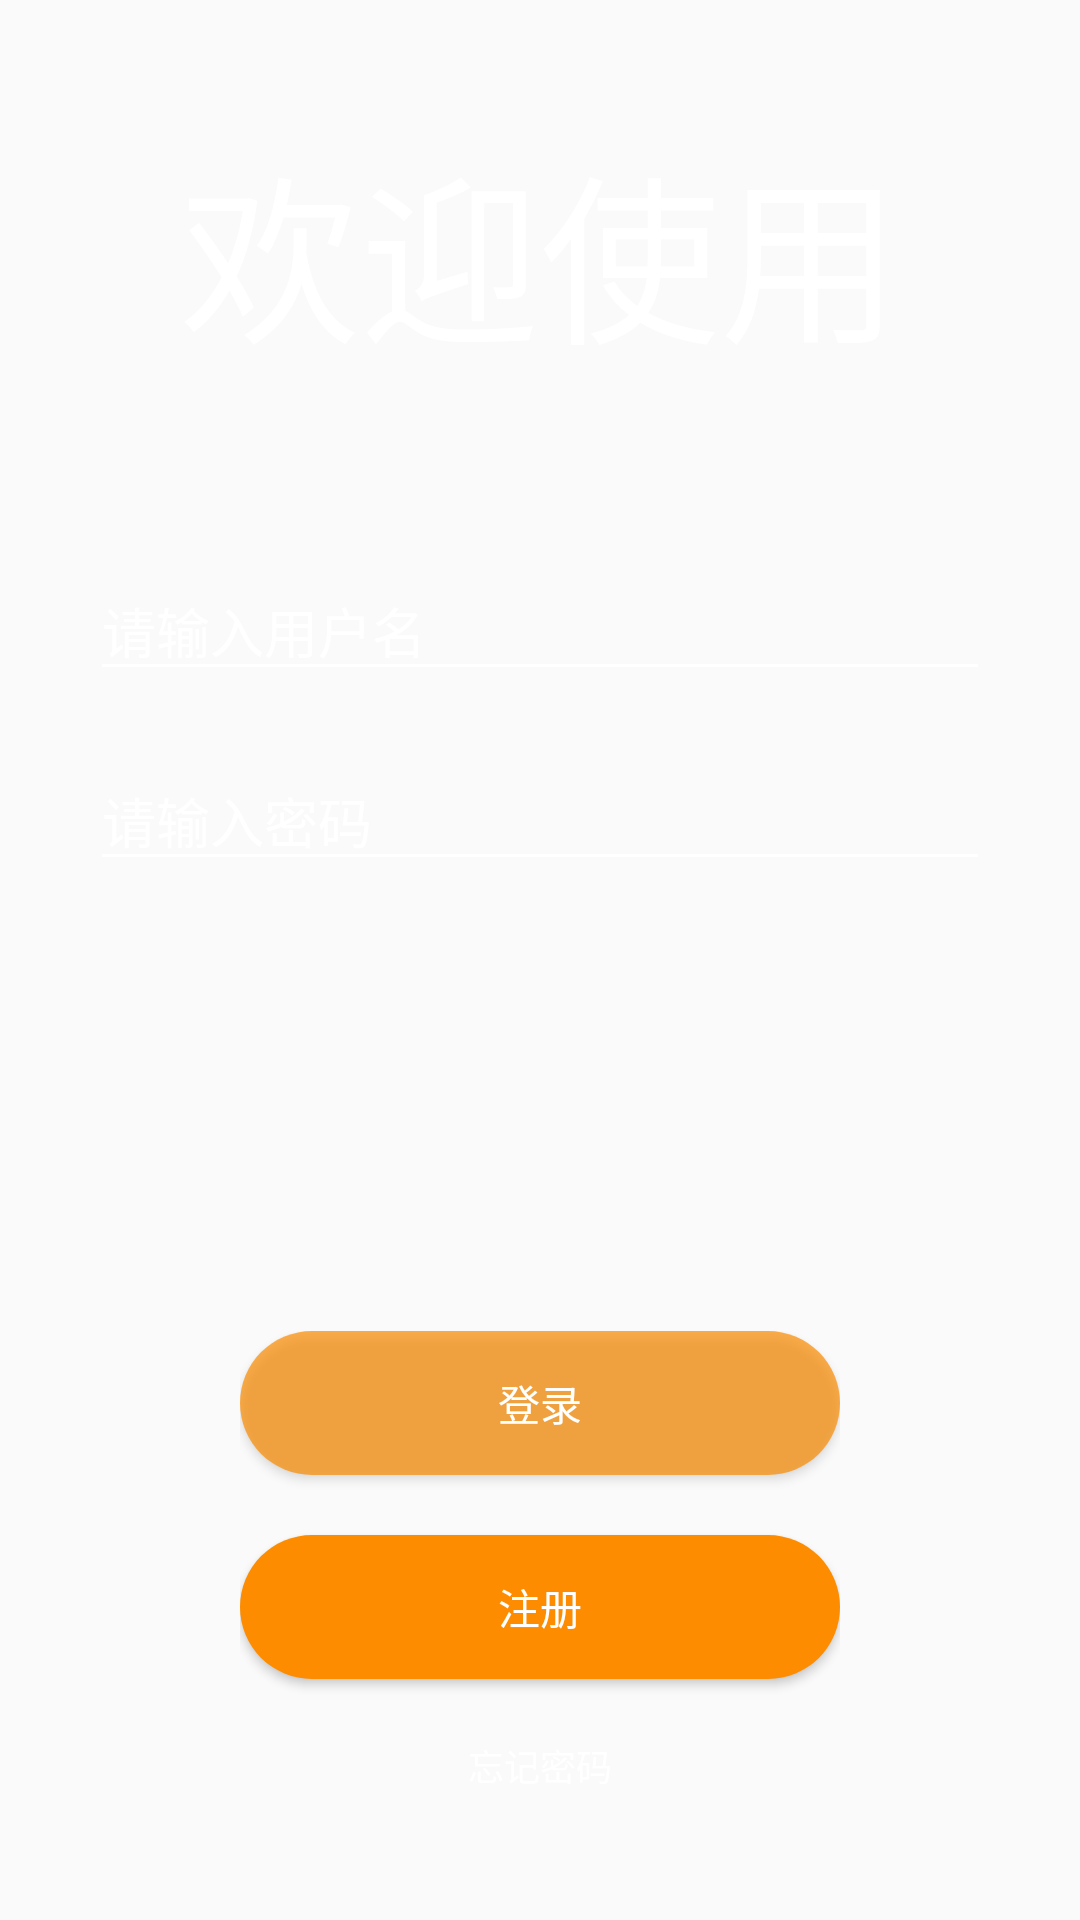

Reconstruct the res/layout file that produces this screen, plus the resources it refers to.
<!-- AndroidManifest.xml: application theme Theme.App -->
<!-- res/layout/activity_login.xml -->
<?xml version="1.0" encoding="utf-8"?>
<LinearLayout xmlns:android="http://schemas.android.com/apk/res/android"
    android:layout_width="match_parent"
    android:layout_height="match_parent"
    android:background="@drawable/background"
    android:focusableInTouchMode="true"
    android:orientation="vertical">

    <LinearLayout
        android:layout_width="wrap_content"
        android:layout_height="wrap_content"
        android:layout_gravity="center_horizontal"
        android:layout_marginTop="40dp">

        <TextView
            android:id="@+id/welcome"
            android:layout_width="wrap_content"
            android:layout_height="wrap_content"
            android:text="@string/welcome"
            android:textColor="#ffffff"
            android:textSize="60sp" />
    </LinearLayout>

    <LinearLayout
        android:layout_width="wrap_content"
        android:layout_height="wrap_content"
        android:layout_gravity="center_horizontal"
        android:layout_marginTop="60dp"
        android:orientation="vertical">

        <LinearLayout
            android:layout_width="300dp"
            android:layout_height="wrap_content"
            android:layout_gravity="center"
            android:orientation="vertical">


            <EditText
                android:id="@+id/username"
                android:layout_width="fill_parent"
                android:layout_height="wrap_content"
                android:hint="@string/username"
                android:textColor="@color/white"
                android:theme="@style/MyEditText" />

            <EditText
                android:id="@+id/password"
                android:layout_width="fill_parent"
                android:layout_height="wrap_content"
                android:layout_marginTop="20dp"
                android:hint="@string/password"
                android:inputType="textPassword"
                android:textColor="@color/white"
                android:theme="@style/MyEditText" />

        </LinearLayout>

        <LinearLayout
            android:layout_width="wrap_content"
            android:layout_height="wrap_content"
            android:layout_gravity="center"
            android:layout_marginTop="150dp"
            android:orientation="vertical">

            <Button
                android:id="@+id/login"
                android:layout_width="wrap_content"
                android:layout_height="wrap_content"
                android:layout_gravity="center"
                android:background="@drawable/btn_login"
                android:text="@string/log"
                android:textColor="#fff"
                android:textSize="14sp" />

            <Button
                android:id="@+id/register"
                android:layout_width="wrap_content"
                android:layout_height="wrap_content"
                android:layout_gravity="center"
                android:layout_marginTop="20dp"
                android:background="@drawable/btn_register"
                android:text="@string/register"
                android:textColor="#fff"
                android:textSize="14sp" />

            <TextView
                android:id="@+id/forgetPassword"
                android:layout_width="wrap_content"
                android:layout_height="wrap_content"
                android:layout_gravity="center"
                android:layout_marginTop="20dp"
                android:text="@string/forget_password"
                android:textColor="@color/white"
                android:textSize="12sp" />

            
            
            
            
            
            

            
            
            
            
            
            
            

            
            
            
            
            
            
            
            

            
            
            
            
            
            
            
            

            


        </LinearLayout>

    </LinearLayout>

    
    
    
    
    
    

    
    
    
    
    

    
    
    
    

    
    
    
    
    

    
    
    
    
    
    
    

    
    
    
    
    


    
    
    
    
    
    
    
    

    

    
</LinearLayout>
<!-- resources referenced by this layout -->
<resources>
  <color name="white">#FFFFFFFF</color>
  <!-- drawable btn_login (drawable-v24) -->
  <?xml version="1.0" encoding="utf-8"?>
  <shape
      xmlns:android="http://schemas.android.com/apk/res/android">
  
      <size android:width="200dp" android:height="40dp"/>
  
      
      <corners android:radius="26dp"/>
  
      
      <solid android:color="#b3fd8c00"/>
  
  </shape>
  <!-- drawable btn_register (drawable-v24) -->
  <?xml version="1.0" encoding="utf-8"?>
  <shape
      xmlns:android="http://schemas.android.com/apk/res/android">
  
      <size android:width="200dp" android:height="40dp"/>
  
      
      <corners android:radius="26dp"/>
  
      
      <solid android:color="#FD8C00"/>
  
  </shape>
  <!-- drawable phone: png bitmap (drawable-v24, 326 bytes) -->
  <string name="forget_password">忘记密码</string>
  <string name="log">登录</string>
  <string name="password">请输入密码</string>
  <string name="register">注册</string>
  <string name="username">请输入用户名</string>
  <string name="welcome">欢迎使用</string>
  <style name="MyEditText" parent="Theme.AppCompat.Light">
          
          <item name="colorControlNormal">@color/colorPrimary</item>
          
          <item name="colorControlActivated">@color/textInputLayout</item>
          
          <item name="android:textColorHint">@color/colorPrimary</item>
          
          <item name="android:textColor">@color/white</item>
      </style>
  <style name="Theme.App" parent="Theme.AppCompat.Light.NoActionBar">
          
          <item name="colorPrimary">@color/purple_500</item>
          <item name="colorPrimaryVariant">@color/purple_700</item>
          <item name="colorOnPrimary">@color/white</item>
          
          <item name="colorSecondary">@color/teal_200</item>
          <item name="colorSecondaryVariant">@color/teal_700</item>
          <item name="colorOnSecondary">@color/black</item>
          
          
          <item name="android:statusBarColor" tools:targetApi="l">@color/black</item>
          
          <item name="windowActionBar">false</item>
          <item name="windowNoTitle">true</item>
      </style>
  <color name="colorPrimary">#FFFFFF</color>
  <color name="textInputLayout">#96ffffff</color>
  <color name="purple_500">#FF6200EE</color>
  <color name="purple_700">#FF3700B3</color>
  <color name="teal_200">#FF03DAC5</color>
  <color name="teal_700">#FF018786</color>
  <color name="black">#FF000000</color>
</resources>
